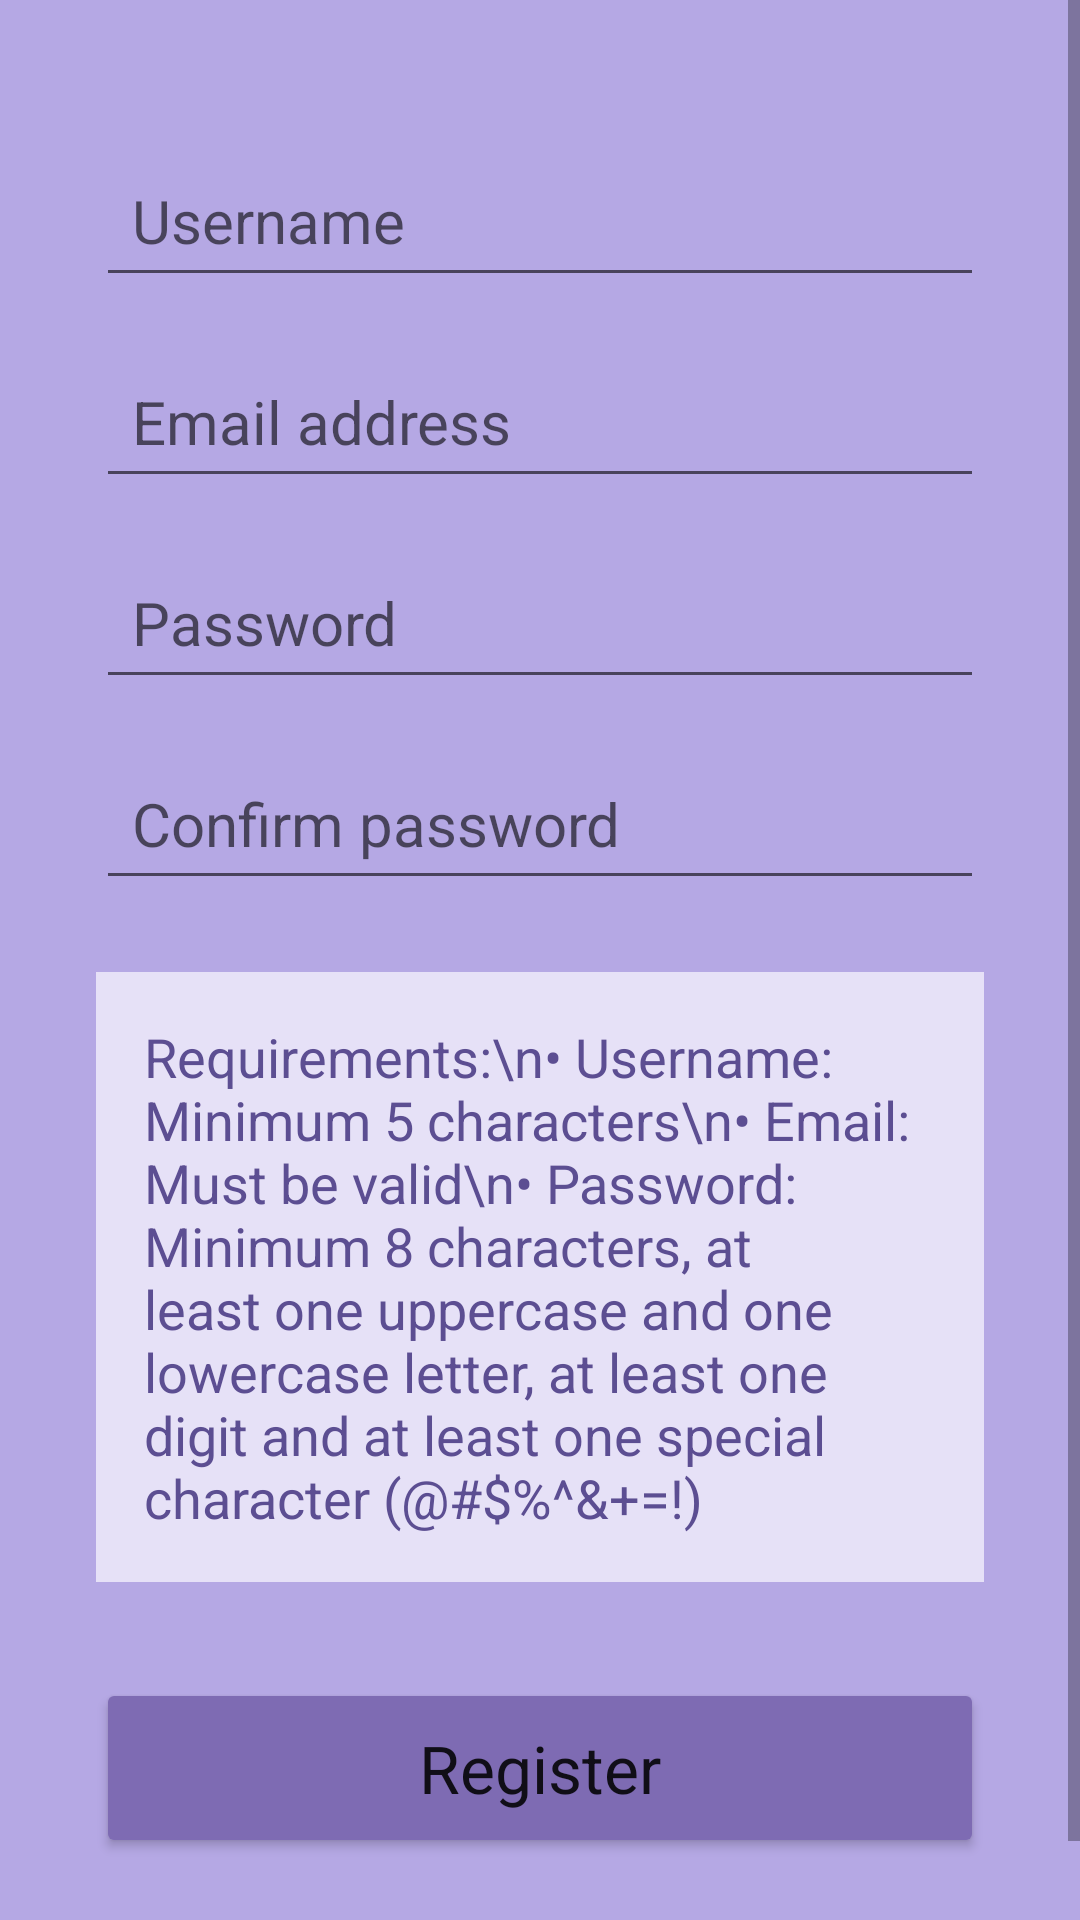

Layout XML and referenced resources for this Android screen:
<!-- AndroidManifest.xml: application theme Theme.IsisGameCollector -->
<!-- res/layout/activity_account_creation.xml -->
<?xml version="1.0" encoding="utf-8"?>
<ScrollView xmlns:android="http://schemas.android.com/apk/res/android"
    xmlns:app="http://schemas.android.com/apk/res-auto"
    xmlns:tools="http://schemas.android.com/tools"
    android:layout_width="match_parent"
    android:layout_height="match_parent"
    android:background="#B5A8E4"
    android:fillViewport="true"
    tools:context=".UI.AccountCreationActivity">

    <androidx.constraintlayout.widget.ConstraintLayout
        android:id="@+id/account_creation_main"
        android:layout_width="match_parent"
        android:layout_height="wrap_content"
        android:padding="32dp">

        <EditText
            android:id="@+id/username_create"
            android:layout_width="0dp"
            android:layout_height="wrap_content"
            android:layout_marginTop="16dp"
            android:hint="Username"
            android:inputType="text"
            android:minHeight="48dp"
            android:padding="12dp"
            android:textSize="20sp"
            app:layout_constraintEnd_toEndOf="parent"
            app:layout_constraintStart_toStartOf="parent"
            app:layout_constraintTop_toTopOf="parent" />

        <EditText
            android:id="@+id/email_create"
            android:layout_width="0dp"
            android:layout_height="wrap_content"
            android:layout_marginTop="16dp"
            android:hint="Email address"
            android:inputType="textEmailAddress"
            android:minHeight="48dp"
            android:padding="12dp"
            android:textSize="20sp"
            app:layout_constraintEnd_toEndOf="parent"
            app:layout_constraintStart_toStartOf="parent"
            app:layout_constraintTop_toBottomOf="@+id/username_create" />

        <EditText
            android:id="@+id/password_create"
            android:layout_width="0dp"
            android:layout_height="wrap_content"
            android:layout_marginTop="16dp"
            android:hint="Password"
            android:inputType="textPassword"
            android:minHeight="48dp"
            android:padding="12dp"
            android:textSize="20sp"
            app:layout_constraintEnd_toEndOf="parent"
            app:layout_constraintStart_toStartOf="parent"
            app:layout_constraintTop_toBottomOf="@+id/email_create" />

        <EditText
            android:id="@+id/password_confirm"
            android:layout_width="0dp"
            android:layout_height="wrap_content"
            android:layout_marginTop="16dp"
            android:hint="Confirm password"
            android:inputType="textPassword"
            android:minHeight="48dp"
            android:padding="12dp"
            android:textSize="20sp"
            app:layout_constraintEnd_toEndOf="parent"
            app:layout_constraintStart_toStartOf="parent"
            app:layout_constraintTop_toBottomOf="@+id/password_create" />

        <TextView
            android:id="@+id/requirements_text"
            android:layout_width="0dp"
            android:layout_height="wrap_content"
            android:layout_marginTop="24dp"
            android:background="#E6E1F7"
            android:padding="16dp"
            android:text="Requirements:\n• Username: Minimum 5 characters\n• Email: Must be valid\n• Password: Minimum 8 characters, at least one uppercase and one lowercase letter, at least one digit and at least one special character (@#$%^&amp;+=!)"
            android:textColor="#5C4E92"
            android:textSize="18sp"
            app:layout_constraintEnd_toEndOf="parent"
            app:layout_constraintStart_toStartOf="parent"
            app:layout_constraintTop_toBottomOf="@+id/password_confirm" />

        <Button
            android:id="@+id/button_register"
            android:layout_width="0dp"
            android:layout_height="60dp"
            android:layout_marginTop="32dp"
            android:layout_marginBottom="16dp"
            android:backgroundTint="@color/purple_accent"
            android:text="Register"
            android:textAppearance="@style/TextAppearance.AppCompat.Large"
            app:layout_constraintBottom_toBottomOf="parent"
            app:layout_constraintEnd_toEndOf="parent"
            app:layout_constraintStart_toStartOf="parent"
            app:layout_constraintTop_toBottomOf="@+id/requirements_text"
            app:layout_constraintVertical_bias="0.0" />

    </androidx.constraintlayout.widget.ConstraintLayout>
</ScrollView>
<!-- resources referenced by this layout -->
<resources>
  <color name="purple_accent">#7E6BB3</color>
  <style name="Theme.IsisGameCollector" parent="Base.Theme.IsisGameCollector" />
  <style name="Base.Theme.IsisGameCollector" parent="Theme.MaterialComponents.DayNight.DarkActionBar">
          
          <item name="colorPrimary">@color/purple_primary</item>
          <item name="colorPrimaryVariant">@color/purple_primary_variant</item>
          <item name="colorSecondary">@color/purple_accent</item>
          <item name="colorSecondaryVariant">@color/purple_primary</item>
          <item name="colorAccent">@color/purple_accent</item>
          <item name="colorControlActivated">@color/purple_accent</item>
          <item name="colorControlHighlight">@color/purple_highlight</item>
          <item name="colorOnPrimary">@color/white</item>
  
          
          <item name="android:statusBarColor">@color/lavender</item>
          <item name="android:windowLightStatusBar">true</item>
  
          
          <item name="titleTextColor">@color/purple_primary</item>
  
          
          <item name="actionBarStyle">@style/Theme.IsisGameCollector.ActionBar</item>
          <item name="actionBarTheme">@style/Theme.IsisGameCollector.AppBarOverlay</item>
          <item name="actionOverflowButtonStyle">@style/Theme.IsisGameCollector.Overflow</item>
      </style>
  <color name="purple_primary">#5C4E92</color>
  <color name="purple_primary_variant">#453A6E</color>
  <color name="purple_highlight">#4D7E6BB3</color>
  <color name="white">#FFFFFFFF</color>
  <color name="lavender">#E6E1F7</color>
  <style name="Theme.IsisGameCollector.ActionBar" parent="Widget.AppCompat.ActionBar.Solid">
          <item name="background">@color/lavender</item>
      </style>
  <style name="Theme.IsisGameCollector.AppBarOverlay" parent="ThemeOverlay.AppCompat.Light">
          <item name="android:textColorPrimary">@color/purple_primary</item>
          <item name="colorControlNormal">@color/purple_primary</item>
          <item name="searchViewStyle">@style/Theme.IsisGameCollector.SearchView</item>
      </style>
  <style name="Theme.IsisGameCollector.Overflow" parent="Widget.AppCompat.ActionButton.Overflow">
          <item name="android:tint">@color/purple_primary</item>
      </style>
  <style name="Theme.IsisGameCollector.SearchView" parent="Widget.AppCompat.SearchView">
          <item name="searchIcon">@android:drawable/ic_menu_search</item>
          <item name="android:tint">@color/purple_primary</item>
      </style>
</resources>
